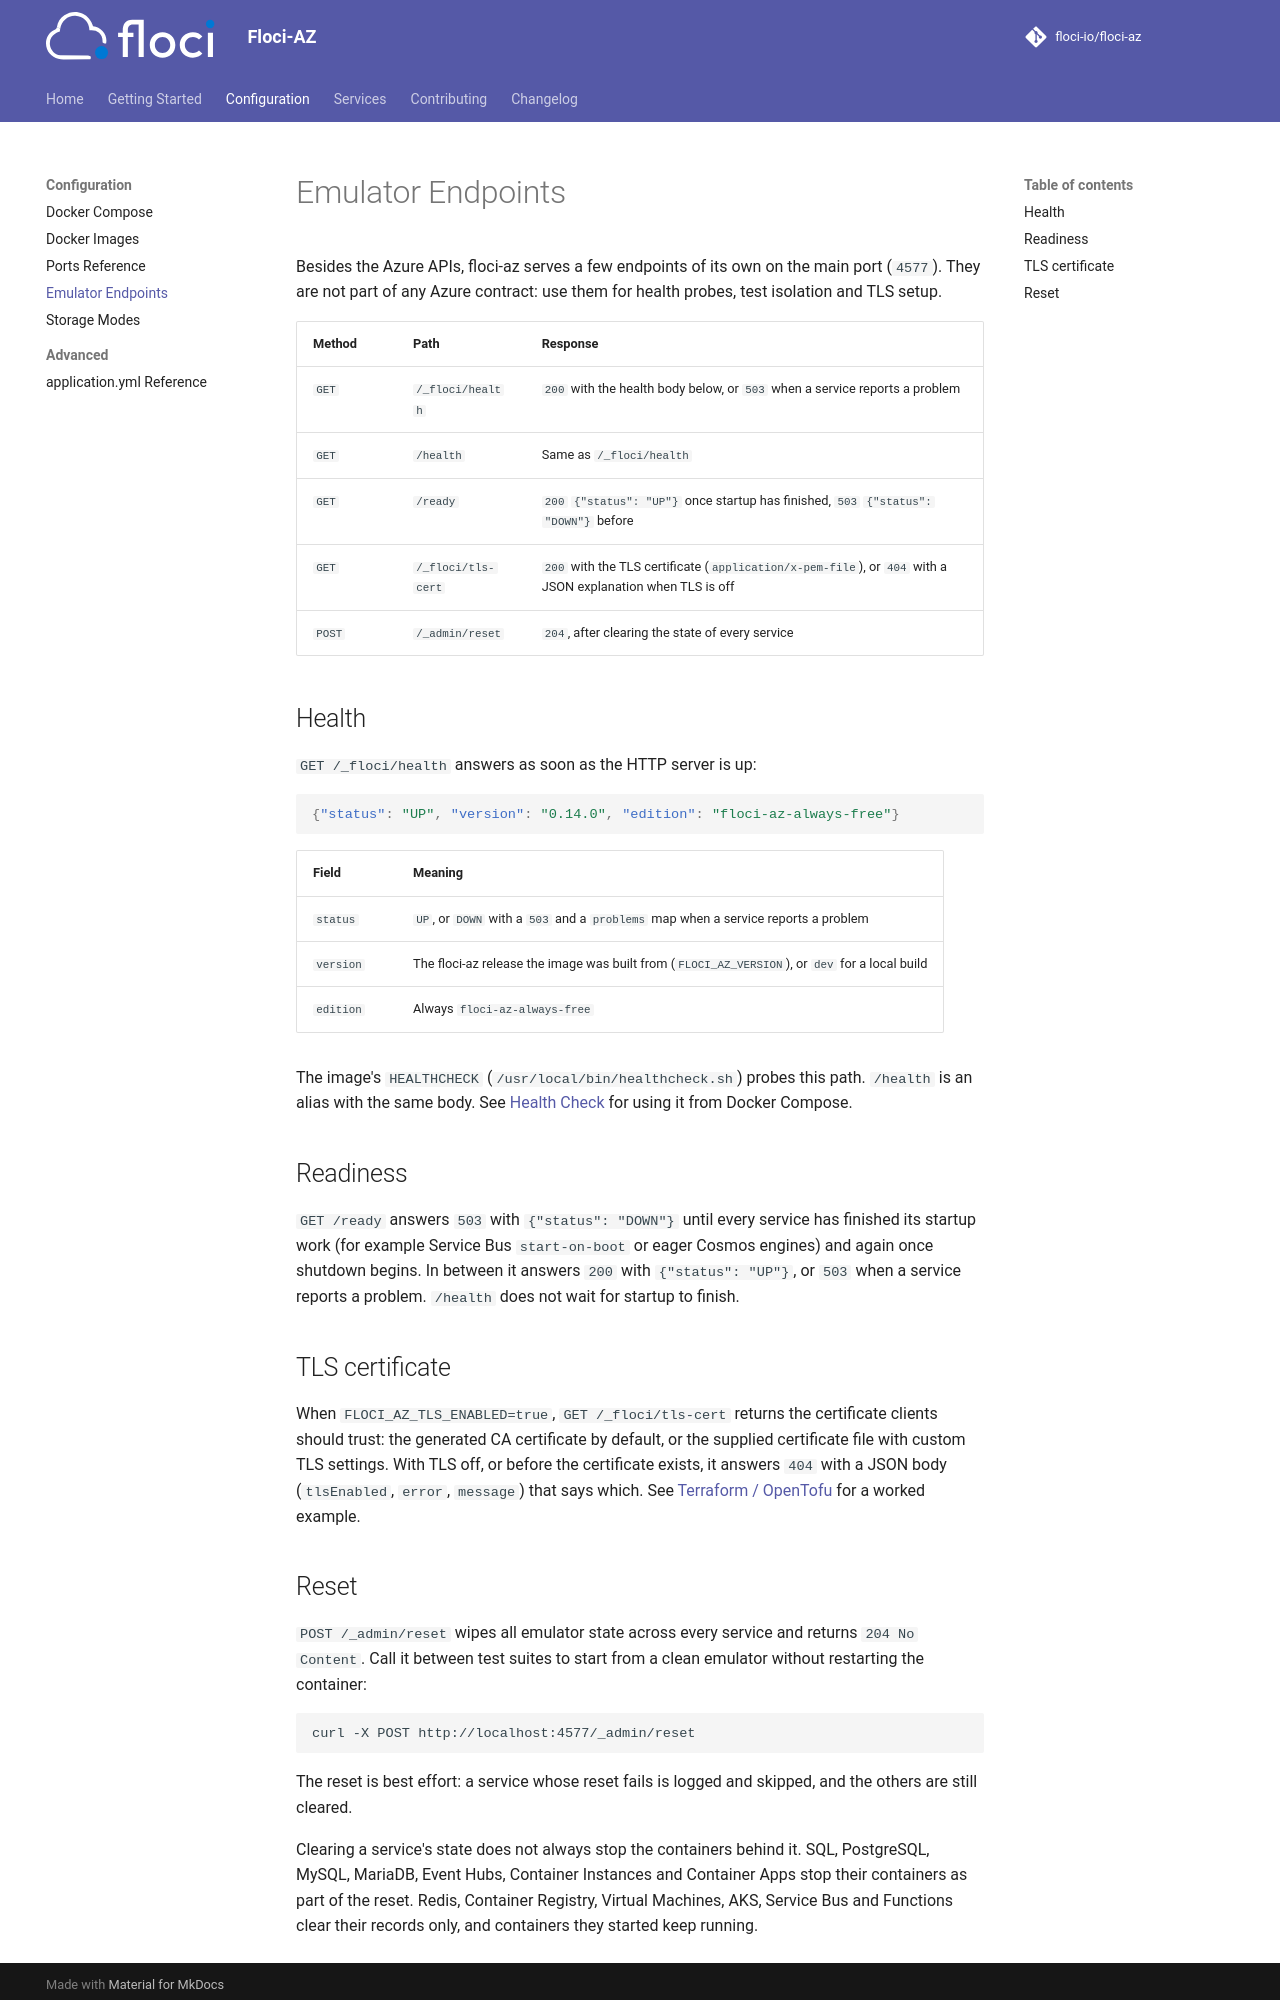

repository: MichaelDanCurtis/floci-az · page: configuration/endpoints/index.html · generator: mkdocs

# Emulator Endpoints

Besides the Azure APIs, floci-az serves a few endpoints of its own on the main port (`4577`). They
are not part of any Azure contract: use them for health probes, test isolation and TLS setup.

| Method | Path | Response |
|---|---|---|
| `GET` | `/_floci/health` | `200` with the health body below, or `503` when a service reports a problem |
| `GET` | `/health` | Same as `/_floci/health` |
| `GET` | `/ready` | `200` `{"status": "UP"}` once startup has finished, `503` `{"status": "DOWN"}` before |
| `GET` | `/_floci/tls-cert` | `200` with the TLS certificate (`application/x-pem-file`), or `404` with a JSON explanation when TLS is off |
| `POST` | `/_admin/reset` | `204`, after clearing the state of every service |

## Health

`GET /_floci/health` answers as soon as the HTTP server is up:

```json
{"status": "UP", "version": "0.14.0", "edition": "floci-az-always-free"}
```

| Field | Meaning |
|---|---|
| `status` | `UP`, or `DOWN` with a `503` and a `problems` map when a service reports a problem |
| `version` | The floci-az release the image was built from (`FLOCI_AZ_VERSION`), or `dev` for a local build |
| `edition` | Always `floci-az-always-free` |

The image's `HEALTHCHECK` (`/usr/local/bin/healthcheck.sh`) probes this path. `/health` is an alias
with the same body. See [Health Check](docker-compose.md#health-check) for using it from Docker Compose.

## Readiness

`GET /ready` answers `503` with `{"status": "DOWN"}` until every service has finished its startup work (for
example Service Bus `start-on-boot` or eager Cosmos engines) and again once shutdown begins. In between it
answers `200` with `{"status": "UP"}`, or `503` when a service reports a problem. `/health` does not wait for
startup to finish.

## TLS certificate

When `FLOCI_AZ_TLS_ENABLED=true`, `GET /_floci/tls-cert` returns the certificate clients should trust:
the generated CA certificate by default, or the supplied certificate file with custom TLS settings.
With TLS off, or before the certificate exists, it answers
`404` with a JSON body (`tlsEnabled`, `error`, `message`) that says which. See
[Terraform / OpenTofu](../terraform.md) for a worked example.
